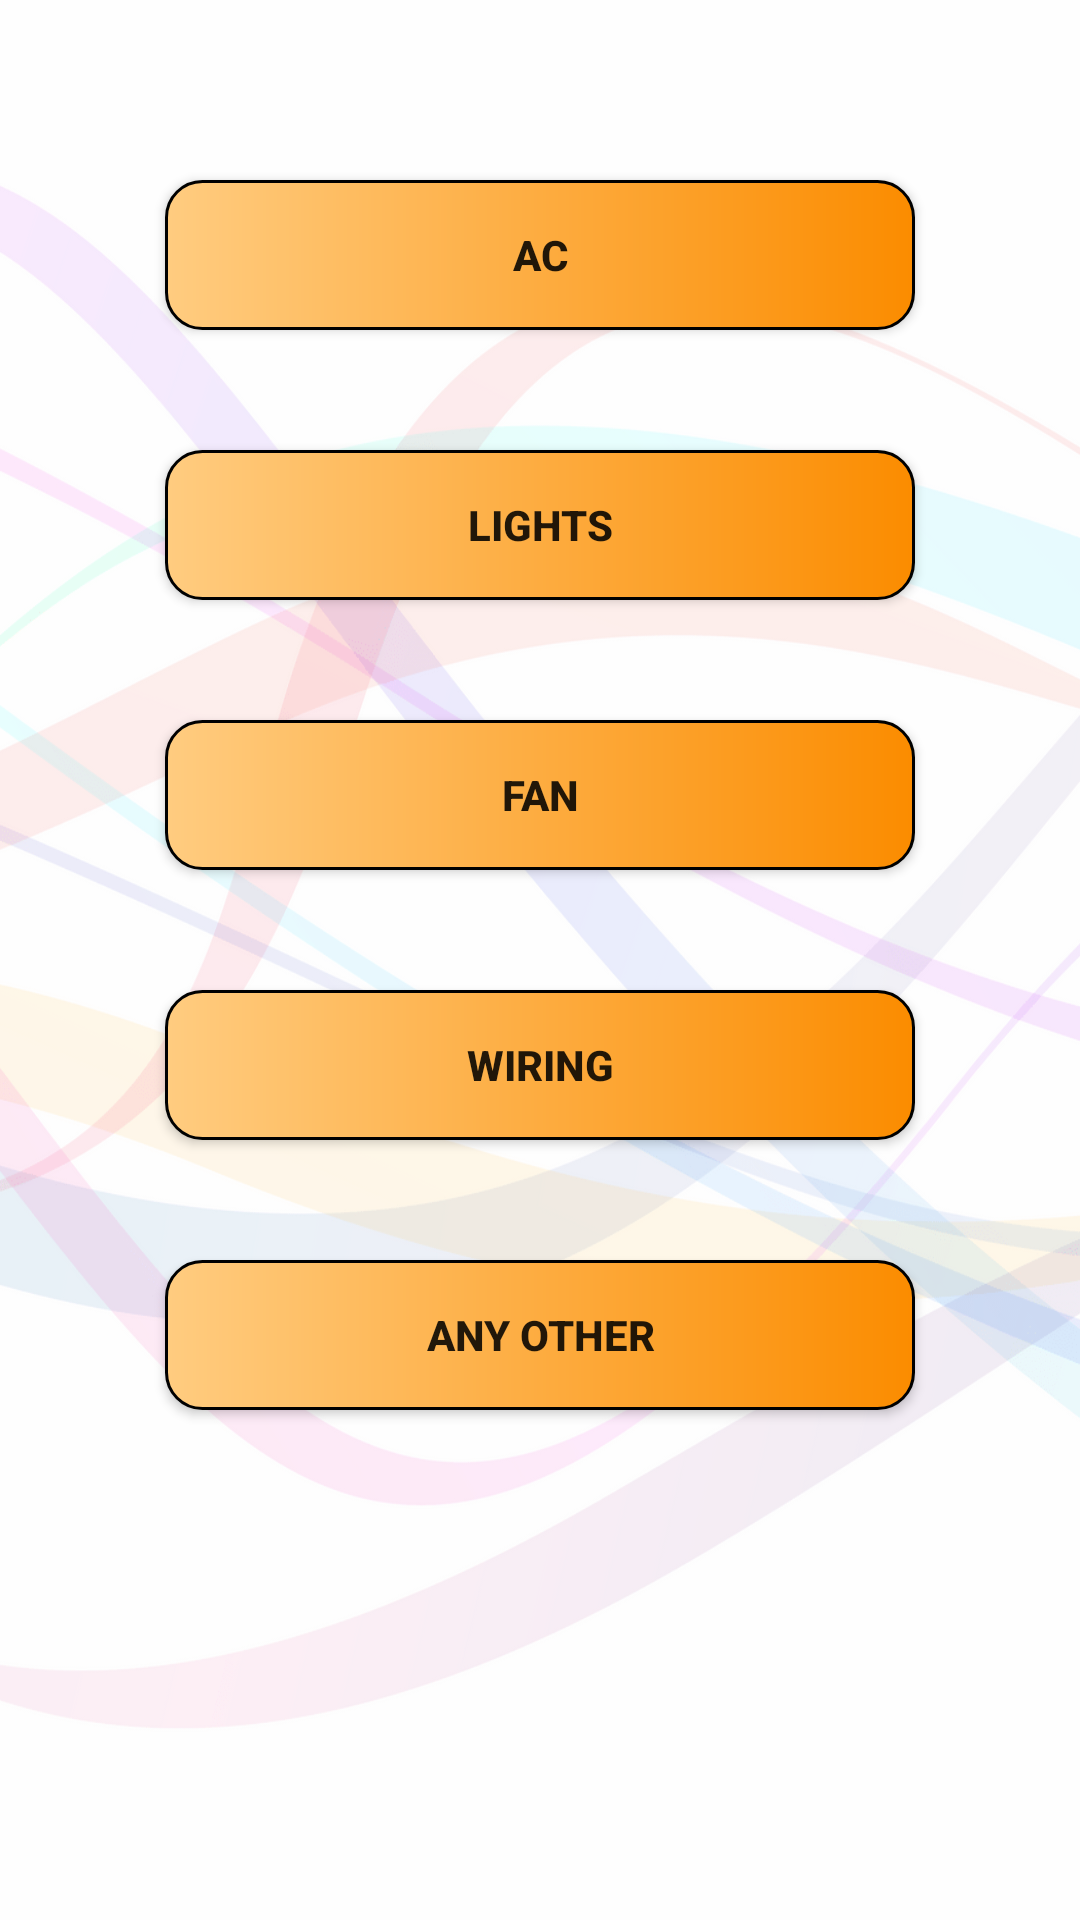

Here is an Android app screen rendered from its layout file. Give the layout XML and the strings, colors and styles it references.
<!-- AndroidManifest.xml: application theme AppTheme -->
<!-- res/layout/activity_electricity_report.xml -->
<?xml version="1.0" encoding="utf-8"?>
<RelativeLayout
    xmlns:android="http://schemas.android.com/apk/res/android"
    xmlns:app="http://schemas.android.com/apk/res-auto"
    xmlns:tools="http://schemas.android.com/tools"
    android:layout_height="match_parent" android:layout_width="match_parent"
    android:background="@drawable/all_background">

    <LinearLayout
        android:layout_width="match_parent"
        android:layout_height="match_parent"
        tools:context=".ElectricityReport"
        android:layout_marginTop="20dp"
        android:orientation="vertical">


        <Button
            android:id="@+id/ac_btn"
            android:background="@drawable/customborder1"
            android:textStyle="bold"
            android:layout_width="250dp"
            android:layout_height="50dp"
            android:layout_marginTop="40dp"
            android:layout_gravity="center"
            android:text="ac"
            android:onClick="ac_btn"/>

        <Button
            android:id="@+id/lights_btn"
            android:layout_width="250dp"
            android:layout_height="50dp"
            android:background="@drawable/customborder1"
            android:textStyle="bold"
            android:layout_marginTop="40dp"
            android:layout_gravity="center"
            android:text="lights"
            android:onClick="lights_btn"/>



        <Button
            android:id="@+id/fan_btn"
            android:background="@drawable/customborder1"
            android:textStyle="bold"
            android:layout_width="250dp"
            android:layout_height="50dp"
            android:layout_marginTop="40dp"
            android:layout_gravity="center"
            android:text="fan"
            android:onClick="fan_btn"/>


        <Button
            android:id="@+id/wiring_btn"
            android:background="@drawable/customborder1"
            android:textStyle="bold"
            android:layout_width="250dp"
            android:layout_height="50dp"
            android:layout_marginTop="40dp"
            android:layout_gravity="center"
            android:text="wiring"
            android:onClick="wiring_btn"/>



        <Button
            android:id="@+id/any_other_btn"
            android:layout_width="250dp"
            android:layout_height="50dp"
            android:background="@drawable/customborder1"
            android:textStyle="bold"
            android:layout_marginTop="40dp"
            android:layout_gravity="center"
            android:text="Any other"
            android:onClick="any_other_btn"/>
    </LinearLayout>
</RelativeLayout>
<!-- resources referenced by this layout -->
<resources>
  <!-- drawable all_background: png bitmap (drawable-xxhdpi, 80928 bytes) -->
  <!-- drawable customborder1 (drawable-mdpi) -->
  <?xml version="1.0" encoding="utf-8"?>
  <layer-list xmlns:android="http://schemas.android.com/apk/res/android">
      <item>
          <shape android:shape="rectangle">
              <gradient
                  android:type="linear"
                  android:angle="0"
                  android:startColor="#FFCC80"
                  android:endColor="#FB8C00"
                  android:centerX="2"
                  android:centerY="3"/>
              <stroke android:width="1dp" android:height="2dp"
                  android:color="#000" />
              <padding android:left="1dp" android:top="1dp" android:right="1dp"
                  android:bottom="1dp" />
  
              <corners android:radius="12dp" android:bottomRightRadius="12dp"
                  android:bottomLeftRadius="12dp" android:topLeftRadius="12dp"
                  android:topRightRadius="12dp" />
          </shape>
      </item>
  
  </layer-list>
  <style name="AppTheme" parent="Theme.AppCompat.Light.DarkActionBar">
          
          <item name="colorPrimary">@color/colorPrimary</item>
          <item name="colorPrimaryDark">@color/colorPrimaryDark</item>
          <item name="colorAccent">@color/colorAccent</item>
  
          <item name="android:homeAsUpIndicator">@drawable/ic_arrow_back_black_24dp</item>
      </style>
  <color name="colorPrimary">#000000</color>
  <color name="colorPrimaryDark">#FB8C00</color>
  <color name="colorAccent">#37474f</color>
  <!-- drawable ic_arrow_back_black_24dp (drawable-mdpi) -->
  <vector android:height="30dp"
      android:viewportHeight="24.0" android:viewportWidth="24.0"
      android:width="30dp" xmlns:android="http://schemas.android.com/apk/res/android">
      <path android:fillColor="#FB8C00" android:pathData="M20,11H7.83l5.59,-5.59L12,4l-8,8 8,8 1.41,-1.41L7.83,13H20v-2z"/>
  </vector>
</resources>
